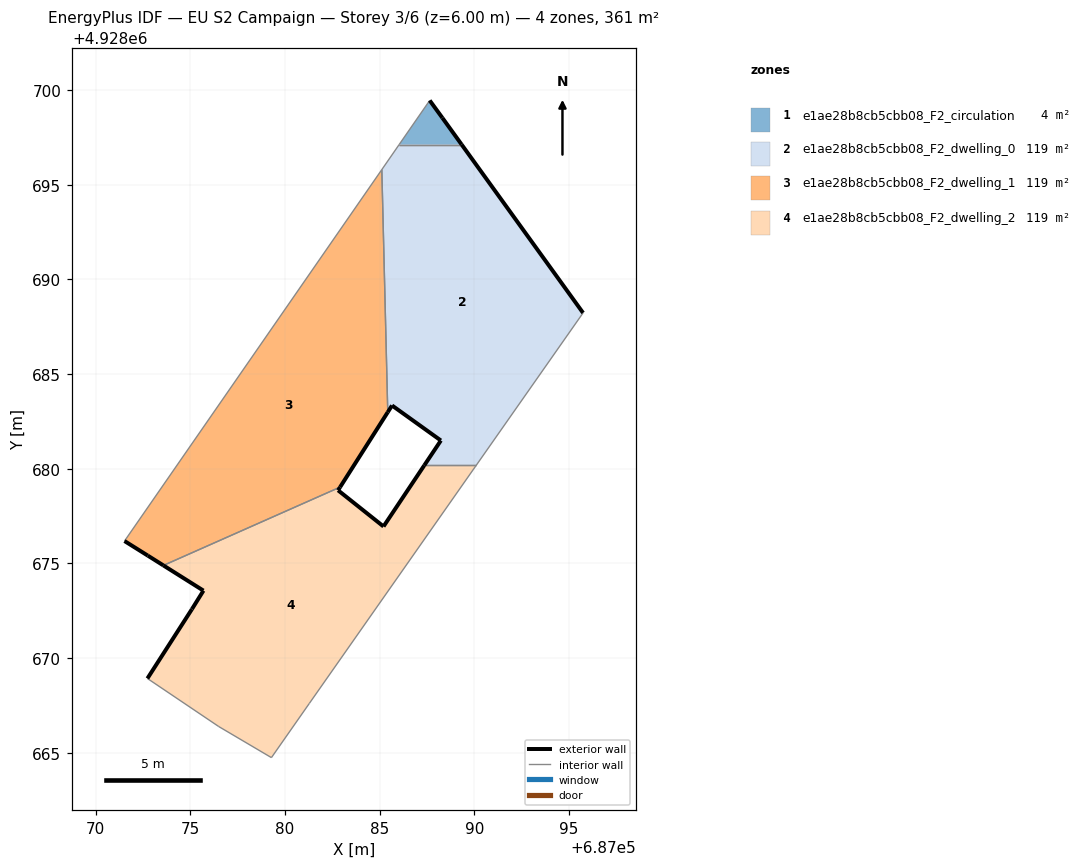
=== STOREY PLAN SPEC (per zone: floor XY polygon, exterior-wall plan segments, windows/doors) ===
zone 1: e1ae28b8cb5cbb08_F2_circulation  (3.8 m²)
  floor: (687089.33, 4928697.13) (687088.31, 4928698.54) (687087.64, 4928699.46) (687086.03, 4928697.13)
  exterior wall: (687087.64, 4928699.46) – (687088.31, 4928698.54)  [1.1 m]
  exterior wall: (687088.31, 4928698.54) – (687089.33, 4928697.13)  [1.7 m]
  interior walls: 2
zone 2: e1ae28b8cb5cbb08_F2_dwelling_0  (119.5 m²)
  floor: (687090.10, 4928680.18) (687095.74, 4928688.24) (687089.33, 4928697.13) (687086.03, 4928697.13) (687085.11, 4928695.80) (687085.43, 4928682.99) (687085.65, 4928683.34) (687088.23, 4928681.50) (687087.36, 4928680.18)
  exterior wall: (687087.36, 4928680.18) – (687088.23, 4928681.50)  [1.6 m]
  exterior wall: (687088.23, 4928681.50) – (687085.65, 4928683.34)  [3.2 m]
  exterior wall: (687085.65, 4928683.34) – (687085.43, 4928682.99)  [0.4 m]
  exterior wall: (687089.33, 4928697.13) – (687095.74, 4928688.24)  [11.0 m]
  interior walls: 5
zone 3: e1ae28b8cb5cbb08_F2_dwelling_1  (119.4 m²)
  floor: (687082.91, 4928679.03) (687085.43, 4928682.99) (687085.11, 4928695.80) (687071.52, 4928676.19) (687072.75, 4928675.42) (687073.58, 4928674.90)
  exterior wall: (687085.43, 4928682.99) – (687082.91, 4928679.03)  [4.7 m]
  exterior wall: (687073.58, 4928674.90) – (687072.75, 4928675.42)  [1.0 m]
  exterior wall: (687072.75, 4928675.42) – (687071.52, 4928676.19)  [1.5 m]
  interior walls: 3
zone 4: e1ae28b8cb5cbb08_F2_dwelling_2  (118.6 m²)
  floor: (687081.28, 4928667.61) (687090.10, 4928680.18) (687087.36, 4928680.18) (687085.20, 4928676.96) (687082.80, 4928678.87) (687082.91, 4928679.03) (687073.58, 4928674.90) (687075.69, 4928673.57) (687075.08, 4928672.59) (687072.73, 4928668.93) (687076.50, 4928666.39) (687079.28, 4928664.75)
  exterior wall: (687072.73, 4928668.93) – (687075.08, 4928672.59)  [4.3 m]
  exterior wall: (687075.08, 4928672.59) – (687075.69, 4928673.57)  [1.2 m]
  exterior wall: (687075.69, 4928673.57) – (687073.58, 4928674.90)  [2.5 m]
  exterior wall: (687082.91, 4928679.03) – (687082.80, 4928678.87)  [0.2 m]
  exterior wall: (687082.80, 4928678.87) – (687085.20, 4928676.96)  [3.1 m]
  exterior wall: (687085.20, 4928676.96) – (687087.36, 4928680.18)  [3.9 m]
  interior walls: 6

=== DERIVED (storey summary) ===
Building: EU S2 Campaign
Storey: 3 of 6  (floor level z = 6.00 m)
Storey gross floor area: 361.3 m²
Zones on this storey: 4
  - e1ae28b8cb5cbb08_F2_circulation: floor 3.8 m²; exterior wall 2.9 m (8.6 m²); WWR 0.0%
  - e1ae28b8cb5cbb08_F2_dwelling_0: floor 119.5 m²; exterior wall 16.1 m (48.4 m²); WWR 0.0%
  - e1ae28b8cb5cbb08_F2_dwelling_1: floor 119.4 m²; exterior wall 7.1 m (21.4 m²); WWR 0.0%
  - e1ae28b8cb5cbb08_F2_dwelling_2: floor 118.6 m²; exterior wall 15.1 m (45.4 m²); WWR 0.0%
Zone adjacency (shared interzone walls):
  - e1ae28b8cb5cbb08_F2_circulation ↔ e1ae28b8cb5cbb08_F2_dwelling_0
  - e1ae28b8cb5cbb08_F2_dwelling_0 ↔ e1ae28b8cb5cbb08_F2_dwelling_1
  - e1ae28b8cb5cbb08_F2_dwelling_0 ↔ e1ae28b8cb5cbb08_F2_dwelling_2
  - e1ae28b8cb5cbb08_F2_dwelling_1 ↔ e1ae28b8cb5cbb08_F2_dwelling_2